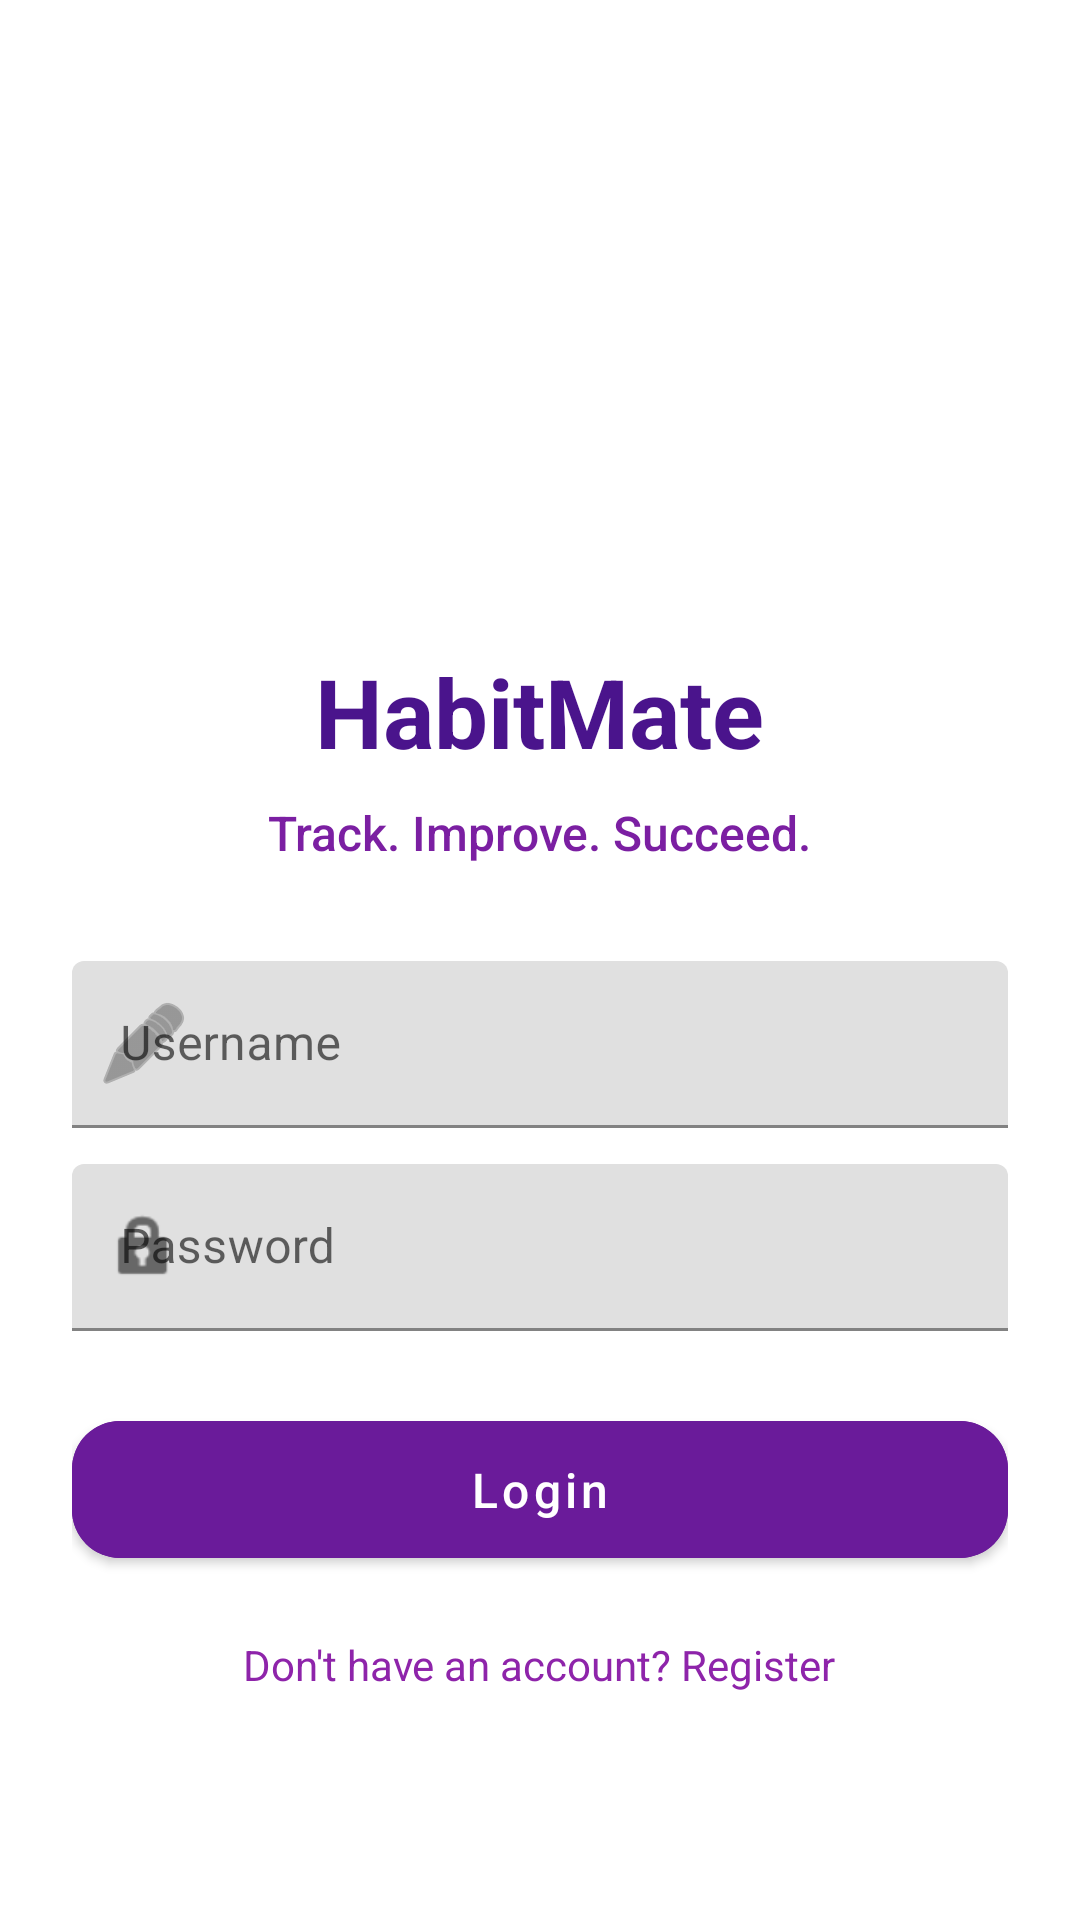

Android layout source for this screen:
<!-- AndroidManifest.xml: application theme Theme.MyApplication -->
<!-- res/layout/activity_login.xml -->
<?xml version="1.0" encoding="utf-8"?>
<LinearLayout
    xmlns:android="http://schemas.android.com/apk/res/android"
    xmlns:app="http://schemas.android.com/apk/res-auto"
    android:layout_width="match_parent"
    android:layout_height="match_parent"
    android:orientation="vertical"
    android:gravity="center"
    android:background="@color/white"
    android:padding="24dp">

    
    <ImageView
        android:id="@+id/loginLogo"
        android:layout_width="120dp"
        android:layout_height="120dp"
        android:src="@drawable/ic_app_logo"
        android:layout_marginBottom="20dp"
        android:contentDescription="@string/app_name" />

    
    <TextView
        android:layout_width="wrap_content"
        android:layout_height="wrap_content"
        android:text="HabitMate"
        android:textSize="32sp"
        android:textStyle="bold"
        android:textColor="#4A148C"
        android:layout_marginBottom="8dp" />

    
    <TextView
        android:layout_width="wrap_content"
        android:layout_height="wrap_content"
        android:text="Track. Improve. Succeed."
        android:textColor="#7B1FA2"
        android:textSize="16sp"
        android:layout_marginBottom="32dp"
        android:fontFamily="sans-serif-medium" />

    
    <com.google.android.material.textfield.TextInputLayout
        android:layout_width="match_parent"
        android:layout_height="wrap_content"
        android:hint="Username"
        app:startIconDrawable="@android:drawable/ic_menu_edit">

        <com.google.android.material.textfield.TextInputEditText
            android:id="@+id/username"
            android:layout_width="match_parent"
            android:layout_height="wrap_content" />
    </com.google.android.material.textfield.TextInputLayout>

    
    <com.google.android.material.textfield.TextInputLayout
        android:layout_width="match_parent"
        android:layout_height="wrap_content"
        android:hint="Password"
        app:startIconDrawable="@android:drawable/ic_lock_idle_lock"
        android:layout_marginTop="12dp">

        <com.google.android.material.textfield.TextInputEditText
            android:id="@+id/password"
            android:layout_width="match_parent"
            android:layout_height="wrap_content"
            android:inputType="textPassword" />
    </com.google.android.material.textfield.TextInputLayout>

    
    <com.google.android.material.button.MaterialButton
        android:id="@+id/loginBtn"
        android:layout_width="match_parent"
        android:layout_height="wrap_content"
        android:text="Login"
        android:textAllCaps="false"
        android:textSize="16sp"
        android:layout_marginTop="24dp"
        app:cornerRadius="16dp"
        android:paddingVertical="12dp"
        android:backgroundTint="#6A1B9A"
        android:textColor="@android:color/white" />

    
    <TextView
        android:id="@+id/registerText"
        android:layout_width="wrap_content"
        android:layout_height="wrap_content"
        android:text="Don't have an account? Register"
        android:textColor="#8E24AA"
        android:textSize="14sp"
        android:layout_marginTop="20dp" />

</LinearLayout>
<!-- resources referenced by this layout -->
<resources>
  <color name="white">#FFFFFF</color>
  <string name="app_name">HabitTracker</string>
  <style name="Theme.MyApplication" parent="Theme.MaterialComponents.DayNight.NoActionBar">
          
          <item name="colorPrimary">@color/purple_500</item>
          <item name="colorPrimaryVariant">@color/purple_700</item>
          <item name="colorOnPrimary">@color/white</item>
          
          <item name="colorSecondary">@color/teal_200</item>
          <item name="colorSecondaryVariant">@color/teal_700</item>
          <item name="colorOnSecondary">@color/black</item>
          
          <item name="android:statusBarColor">?attr/colorPrimaryVariant</item>
          
  
  
      </style>
  <color name="purple_500">#FF6200EE</color>
  <color name="purple_700">#FF3700B3</color>
  <color name="teal_200">#FF03DAC5</color>
  <color name="teal_700">#FF018786</color>
  <color name="black">#FF000000</color>
</resources>
